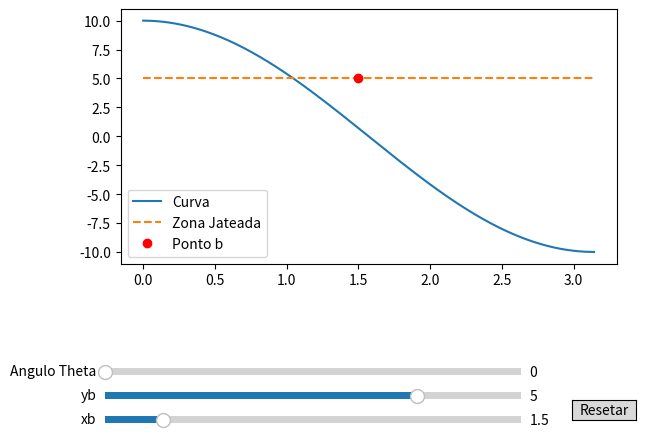

Write Python code to recreate this figure.
import numpy as np
import matplotlib.pyplot as plt
from matplotlib.widgets import Button, Slider
from math import radians


class JateamentoDeGranalhas:

    def __init__(self):
        self.xb = 1.5
        self.yb = 5.0
        self.fig, self.ax = plt.subplots()
        plt.subplots_adjust(bottom=0.35)

        self._adiciona_sliders()
        self._adiciona_reset_button()
        self.update(0)

    def calcula_zona_jateada(self, x, y, theta):
        """Calcular a zona jateada em função do ângulo (theta)"""
        jateado = self.yb + np.sin(theta) * (x - self.xb)
        return jateado

    def update(self, val):
        """Atualiza o gráfico com base nos valores dos sliders"""
        self.ax.clear()

        x = np.linspace(0, np.pi, 1000)
        y = 10 * np.cos(x)
        theta = radians(self.slider_theta.val)
        jateado = self.calcula_zona_jateada(x, y, theta)

        self.ax.plot(x, y, label='Curva')
        self.ax.plot(x, jateado, label='Zona Jateada', linestyle='--')
        self.ax.plot(round(self.xb, 2), round(self.yb, 2), 'ro', label='Ponto b')

        self.ax.legend()
        plt.draw()

    def _adiciona_sliders(self):
        """Adiciona sliders para interação com o usuário"""
        axcolor = 'lightgoldenrodyellow'

        ax_slider_x = plt.axes([0.1, 0.01, 0.65, 0.03], facecolor=axcolor)
        self.slider_x = Slider(ax_slider_x, 'xb', 0.1, 10.0, valinit=self.xb)
        self.slider_x.on_changed(self._slider_x_changed)

        ax_slider_y = plt.axes([0.1, 0.06, 0.65, 0.03], facecolor=axcolor)
        self.slider_y = Slider(ax_slider_y, 'yb', -10.0, 10.0, valinit=self.yb)
        self.slider_y.on_changed(self._slider_y_changed)

        ax_slider_theta = plt.axes([0.1, 0.11, 0.65, 0.03], facecolor=axcolor)
        self.slider_theta = Slider(ax_slider_theta, 'Angulo Theta', 0, 360, valinit=0)
        self.slider_theta.on_changed(self.update)

    def _adiciona_reset_button(self):
        """Adiciona um butão para resetar os sliders"""
        ax_reset = plt.axes([0.83, 0.025, 0.1, 0.04])
        self.reset_button = Button(ax_reset, 'Resetar', hovercolor='0.975')
        self.reset_button.on_clicked(self._reset_sliders)

    def _slider_x_changed(self, val):
        """Handler para alterações no slider de xb"""
        self.xb = val
        self.update(0)

    def _slider_y_changed(self, val):
        """Handler para alterações no slider de yb"""
        self.yb = val
        self.update(0)

    def _reset_sliders(self, event):
        """Dá o reset nos controles do slides para os valores iniciais """
        self.slider_x.reset()
        self.slider_y.reset()
        self.slider_theta.reset()


if __name__=="__main__":
    simulador = JateamentoDeGranalhas()
    plt.show()
